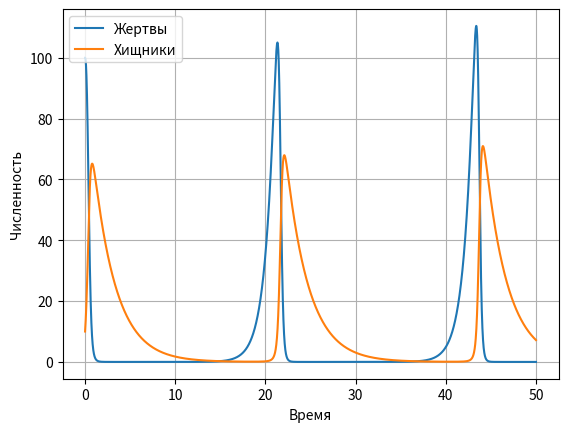

Reproduce this figure in Python.
import numpy as np
import matplotlib.pyplot as plt

# параметры
alpha = 1.0
beta = 0.1
gamma = 0.05
delta = 0.4

# начальные условия
prey0 = 100
pred0 = 10

# время
t0 = 0
t_end = 50
h = 0.01

steps = int((t_end - t0) / h)

t = np.linspace(t0, t_end, steps)
prey = np.zeros(steps)
pred = np.zeros(steps)

prey[0] = prey0
pred[0] = pred0

# метод Эйлера
for i in range(steps - 1):
    dN = alpha * prey[i] - beta * prey[i] * pred[i]
    dP = gamma * prey[i] * pred[i] - delta * pred[i]

    prey[i+1] = prey[i] + h * dN
    pred[i+1] = pred[i] + h * dP

# график
plt.plot(t, prey, label='Жертвы')
plt.plot(t, pred, label='Хищники')
plt.xlabel('Время')
plt.ylabel('Численность')
plt.legend()
plt.grid()
plt.show()
